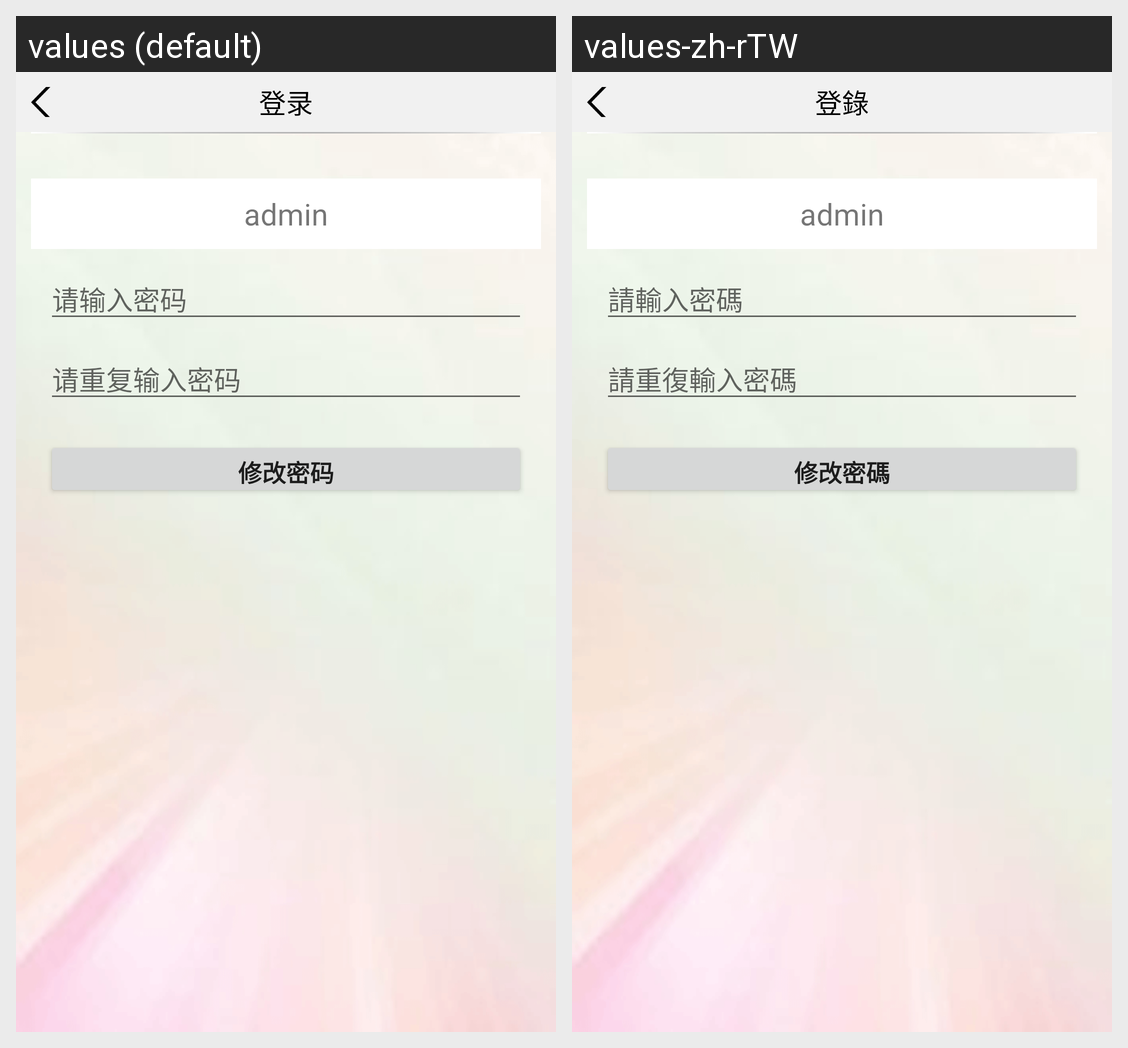

The Android screen above is rendered under two locales of the same app. Produce the string resources it draws, with the default and per-locale values.
Android screen res/layout/activity_change_password.xml rendered under 2 locales, left to right: values (default), values-zh-rTW. Device: Nexus 5 (rendered at 1080×1920; each locale shown at half size, 540×960, under a caption strip naming it); theme AppTheme.
Strings drawn on this screen, with the default value and each locale's value (text and hints the layout hard-codes, and strings that could not be matched under every locale, appear in the picture but are not listed):

login
  values: 登录
  values-zh-rTW: 登錄

password
  values: 请输入密码
  values-zh-rTW: 請輸入密碼

password_again
  values: 请重复输入密码
  values-zh-rTW: 請重復輸入密碼

change_password
  values: 修改密码
  values-zh-rTW: 修改密碼
